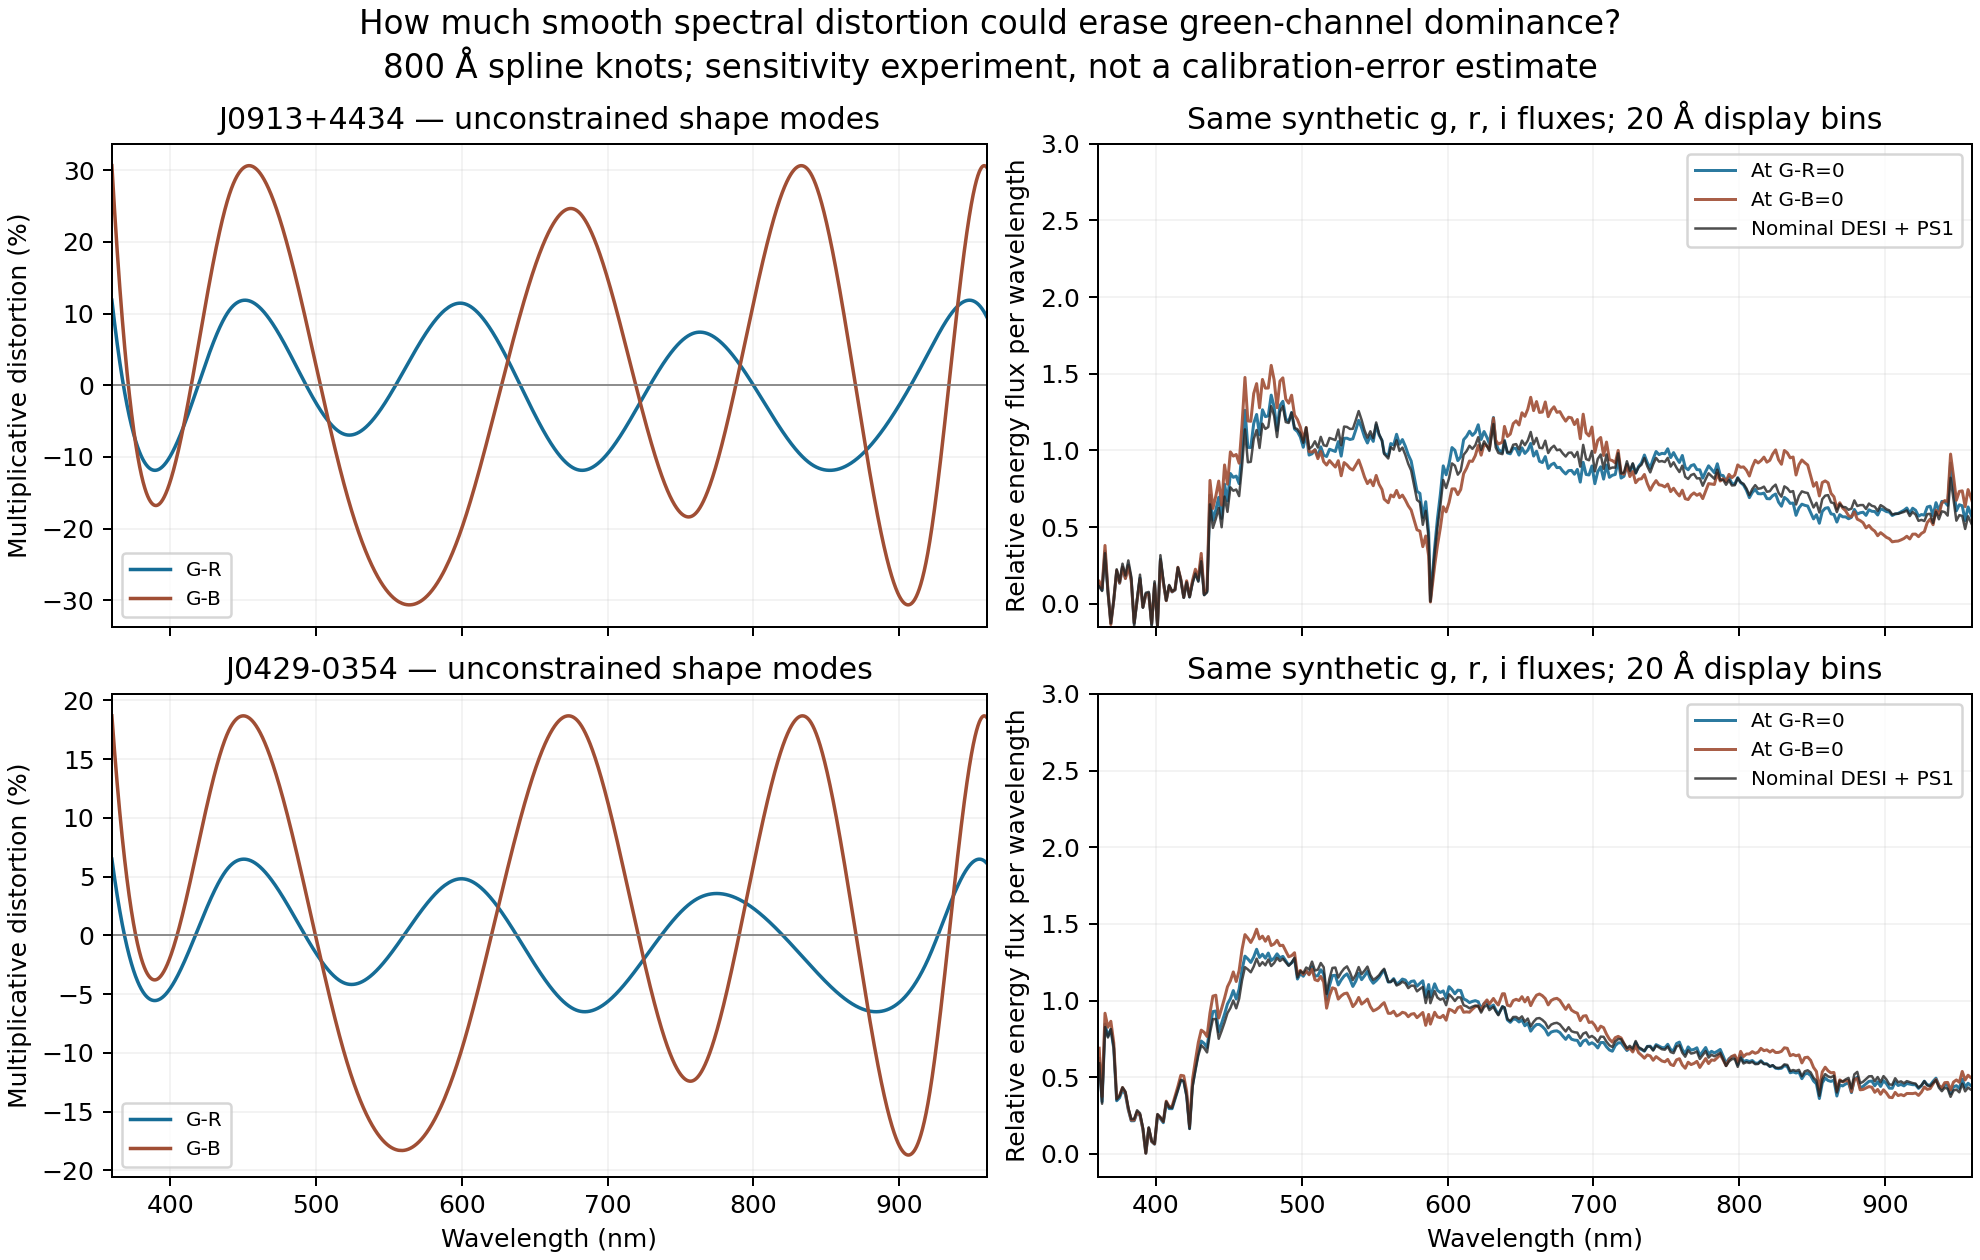

Source data for this figure (header and first rows):
spacing_A, colour_boundary, n_spline_coefficients, success, solver_message, minimum_max_fractional_distortion, supremum_lower_bound, supremum_witness_upper_bound, supremum_bound_gap, extrema_constraint_iterations, synthetic_gri_max_residual_mag, fractional_colour_boundary_error, minimum_flux_multiplier, boundary_hex, boundary_duv, boundary_green_margin, candidate, nominal_hex, nominal_duv, nominal_green_margin, cleaned_minus_original_g_mag, cleaned_minus_original_r_mag, cleaned_minus_original_i_mag, cleaned_minus_original_g_r
400, G-R, 19, True, Optimization terminated successfully. (H…, 0.07943, 0.07943, 0.07943, 1.83789586328e-09, 4, 2.68180144758e-10, 4.13993302295e-15, 0.9206, #FFFFD6, 0.01182, 4.10782519111e-15, J0913+4434, #F1FFC9, 0.01901, 0.1196, 0.000286, 0.006282, 0.0, -0.005996
400, G-B, 19, True, Optimization terminated successfully. (H…, 0.2735, 0.2735, 0.2735, 8.5376888892e-10, 5, 9.12763198357e-10, 5.1283135692e-15, 0.7265, #FFEDED, -0.00284, -0.1557, J0913+4434, #F1FFC9, 0.01901, 0.1196, 0.000286, 0.006282, 0.0, -0.005996
800, G-R, 11, True, Optimization terminated successfully. (H…, 0.1187, 0.1187, 0.1187, 3.9171658972e-10, 6, 4.93365348575e-11, 0.0, 0.8813, #FFFFD4, 0.01235, 0.0, J0913+4434, #F1FFC9, 0.01901, 0.1196, 0.000286, 0.006282, 0.0, -0.005996
800, G-B, 11, True, Optimization terminated successfully. (H…, 0.3064, 0.3064, 0.3064, 1.24169896587e-09, 5, 2.05645278584e-10, 1.46249746234e-15, 0.6936, #FFFBFB, 0.001973, -0.03434, J0913+4434, #F1FFC9, 0.01901, 0.1196, 0.000286, 0.006282, 0.0, -0.005996
1600, G-R, 7, True, Optimization terminated successfully. (H…, 0.2906, 0.2906, 0.2906, 0.0, 2, 3.78364006792e-11, 2.69536505469e-15, 0.7094, #FFFFEA, 0.007544, 2.6645352591e-15, J0913+4434, #F1FFC9, 0.01901, 0.1196, 0.000286, 0.006282, 0.0, -0.005996
1600, G-B, 7, True, Optimization terminated successfully. (H…, 0.4614, 0.4614, 0.4614, 3.33066907388e-16, 2, 6.00763883085e-11, 4.54828011094e-16, 0.5386, #FFF6F6, 0.0003944, -0.07636, J0913+4434, #F1FFC9, 0.01901, 0.1196, 0.000286, 0.006282, 0.0, -0.005996
400, G-R, 19, True, Optimization terminated successfully. (H…, 0.04271, 0.04271, 0.04271, 1.49139715161e-09, 5, 1.13356435349e-10, 8.7008333268e-15, 0.9573, #FFFFE3, 0.008959, -8.65973959208e-15, J0429-0354, #F8FFDC, 0.01281, 0.06494, -9.29805277288e-05, 0.0008833, -0.006354, -0.0009763
400, G-B, 19, True, Optimization terminated successfully. (H…, 0.163, 0.163, 0.163, 1.4131230075e-09, 4, 4.69057681585e-10, 2.15707940711e-15, 0.837, #FFF7F7, 0.0007222, -0.06782, J0429-0354, #F8FFDC, 0.01281, 0.06494, -9.29805277288e-05, 0.0008833, -0.006354, -0.0009763
800, G-R, 11, True, Optimization terminated successfully. (H…, 0.06492, 0.06492, 0.06492, 9.86939377445e-10, 5, 3.18181037073e-11, 9.32352518401e-15, 0.9351, #FFFFE3, 0.009034, -9.32587340685e-15, J0429-0354, #F8FFDC, 0.01281, 0.06494, -9.29805277288e-05, 0.0008833, -0.006354, -0.0009763
800, G-B, 11, True, Optimization terminated successfully. (H…, 0.1869, 0.1869, 0.1869, 8.93032564564e-10, 2, 1.08613562588e-10, 2.57127479633e-15, 0.8131, #FFF9F9, 0.001197, -0.0553, J0429-0354, #F8FFDC, 0.01281, 0.06494, -9.29805277288e-05, 0.0008833, -0.006354, -0.0009763
1600, G-R, 7, True, Optimization terminated successfully. (H…, 0.1218, 0.1218, 0.1218, 1.77971336279e-09, 1, 1.36992639455e-11, 1.17519359111e-14, 0.8782, #FFFFEC, 0.007126, 1.1768364061e-14, J0429-0354, #F8FFDC, 0.01281, 0.06494, -9.29805277288e-05, 0.0008833, -0.006354, -0.0009763
1600, G-B, 7, True, Optimization terminated successfully. (H…, 0.2617, 0.2617, 0.2617, 7.77156117238e-16, 2, 2.94519963973e-11, 6.18815172774e-16, 0.7383, #FFF6F6, 0.0003467, -0.07766, J0429-0354, #F8FFDC, 0.01281, 0.06494, -9.29805277288e-05, 0.0008833, -0.006354, -0.0009763
